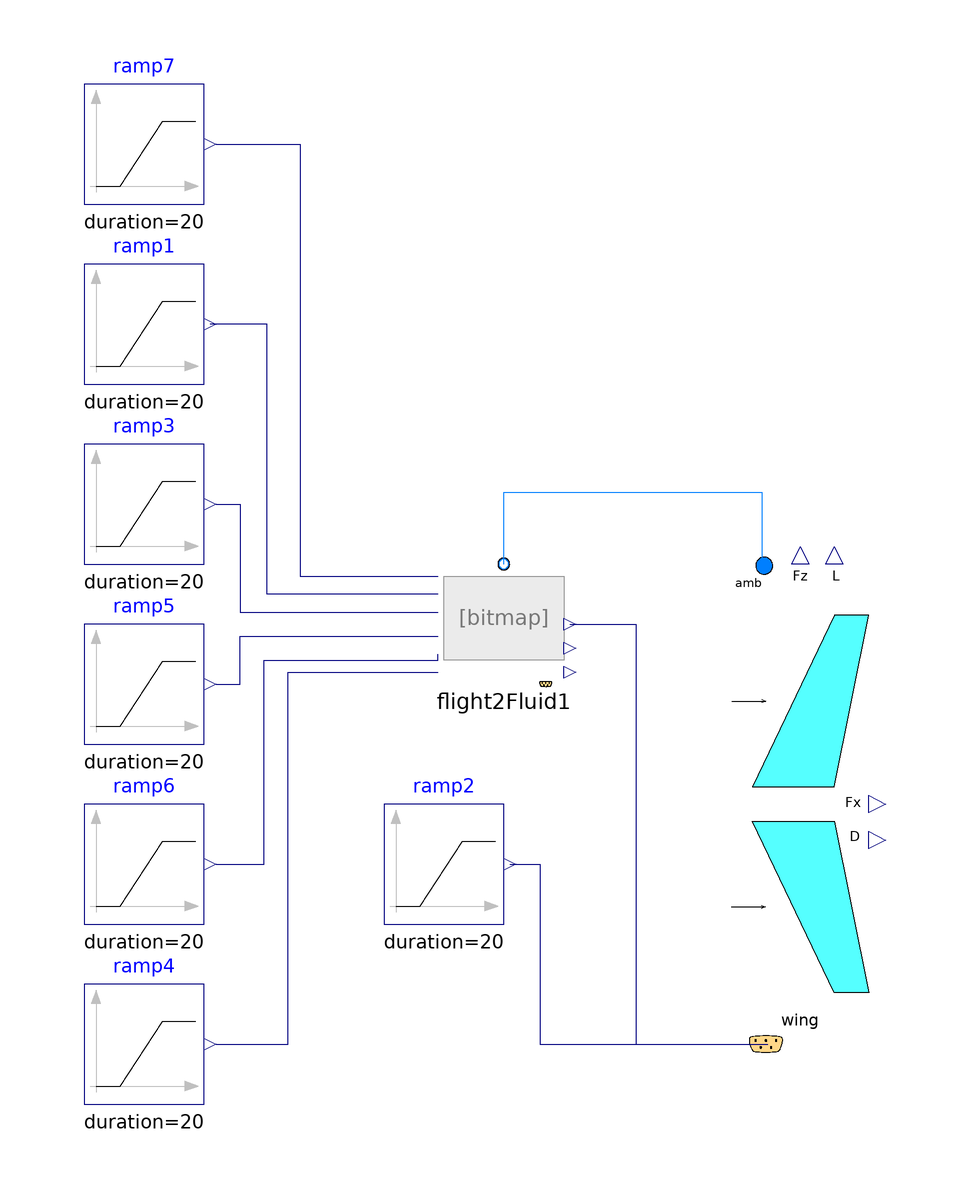

Above is the diagram view of the following Modelica model: its components placed by their Placement annotations and its connect equations drawn as lines.

model WingSimple00_test01
  extends Modelica.Icons.Example;
  //package engineAir = Modelica.Media.Air.DryAirNasa;
  package engineAir= AircraftDynamics.Media.DryAirMethaneMixture00;
  //----
  AircraftDynamics.Aerodynamics.Components.Flight2Fluid flight2Fluid1(redeclare package Medium = engineAir, MNdes = 0.3, switchInput_AoA = AircraftDynamics.Types.switches.switch_input.use_inputSignal, switchInput_MN = AircraftDynamics.Types.switches.switch_input.use_inputSignal, switchInput_alt = AircraftDynamics.Types.switches.switch_input.use_inputSignal, switchInput_dTamb = AircraftDynamics.Types.switches.switch_input.use_inputSignal, switchInput_relHum = AircraftDynamics.Types.switches.switch_input.use_inputSignal, switchInput_sideSlip = AircraftDynamics.Types.switches.switch_input.use_inputSignal) annotation(
    Placement(visible = true, transformation(origin = {-30, 10}, extent = {{-10, -10}, {10, 10}}, rotation = 0)));
  Modelica.Blocks.Sources.Ramp ramp1(duration = 20, height = 0, offset = 0.8, startTime = 30)  annotation(
    Placement(visible = true, transformation(origin = {-90, 60}, extent = {{-10, -10}, {10, 10}}, rotation = 0)));
  Modelica.Blocks.Sources.Ramp ramp2(duration = 20, height = 5 * Modelica.Constants.pi / 180, offset = 5 * Modelica.Constants.pi / 180, startTime = 30) annotation(
    Placement(visible = true, transformation(origin = {-40, -30}, extent = {{-10, -10}, {10, 10}}, rotation = 0)));
  Modelica.Blocks.Sources.Ramp ramp3(duration = 20, height = 0, offset = 0, startTime = 30) annotation(
    Placement(visible = true, transformation(origin = {-90, 30}, extent = {{-10, -10}, {10, 10}}, rotation = 0)));
  Modelica.Blocks.Sources.Ramp ramp4(duration = 20, height = 0, offset = 0, startTime = 30) annotation(
    Placement(visible = true, transformation(origin = {-90, -60}, extent = {{-10, -10}, {10, 10}}, rotation = 0)));
  Modelica.Blocks.Sources.Ramp ramp5(duration = 20, height = 0, offset = 0, startTime = 30) annotation(
    Placement(visible = true, transformation(origin = {-90, 0}, extent = {{-10, -10}, {10, 10}}, rotation = 0)));
  Modelica.Blocks.Sources.Ramp ramp6(duration = 20, height = 0, offset = 0, startTime = 30) annotation(
    Placement(visible = true, transformation(origin = {-90, -30}, extent = {{-10, -10}, {10, 10}}, rotation = 0)));
  Modelica.Blocks.Sources.Ramp ramp7(duration = 20, height = 0, offset = 0, startTime = 30) annotation(
    Placement(visible = true, transformation(origin = {-90, 90}, extent = {{-10, -10}, {10, 10}}, rotation = 0)));
  AircraftDynamics.Aerodynamics.Components.WingSimple00 wing(redeclare package Medium = engineAir) annotation(
    Placement(visible = true, transformation(origin = {19.4286, -20}, extent = {{-11.4286, -40}, {11.4286, 40}}, rotation = 0)));
equation
  connect(flight2Fluid1.y_Mn, wing.busFltStates1.Mn) annotation(
    Line(points = {{-19, 10}, {-8, 10}, {-8, -60}, {14, -60}}, color = {0, 0, 127}));
  connect(ramp2.y, wing.busFltStates1.alpha) annotation(
    Line(points = {{-29, -30}, {-24, -30}, {-24, -60}, {14, -60}}, color = {0, 0, 127}));
  connect(flight2Fluid1.u_Mn, ramp1.y) annotation(
    Line(points = {{-41, 15}, {-69.5, 15}, {-69.5, 60}, {-79, 60}}, color = {0, 0, 127}));
  connect(ramp3.y, flight2Fluid1.u_dTamb) annotation(
    Line(points = {{-78, 30}, {-74, 30}, {-74, 12}, {-41, 12}}, color = {0, 0, 127}));
  connect(ramp4.y, flight2Fluid1.u_relHum) annotation(
    Line(points = {{-78, -60}, {-66, -60}, {-66, 2}, {-41, 2}}, color = {0, 0, 127}));
  connect(ramp5.y, flight2Fluid1.u_AoA) annotation(
    Line(points = {{-78, 0}, {-74, 0}, {-74, 8}, {-41, 8}}, color = {0, 0, 127}));
  connect(ramp7.y, flight2Fluid1.u_alt) annotation(
    Line(points = {{-78, 90}, {-64, 90}, {-64, 18}, {-41, 18}}, color = {0, 0, 127}));
  connect(ramp6.y, flight2Fluid1.u_sideSlip) annotation(
    Line(points = {{-78, -30}, {-70, -30}, {-70, 4}, {-41, 4}, {-41, 5}}, color = {0, 0, 127}));
  connect(flight2Fluid1.port_fluidAmb, wing.port_amb) annotation(
    Line(points = {{-30, 20}, {-30, 32}, {13, 32}, {13, 20}}, color = {0, 127, 255}));
  annotation(
    Icon(coordinateSystem(initialScale = 0.05)),
    Diagram(coordinateSystem(initialScale = 0.05)),
  experiment(StartTime = 0, StopTime = 60, Tolerance = 1e-6, Interval = 0.002),
  __OpenModelica_simulationFlags(lv = "LOG_STATS", outputFormat = "mat", s = "dassl"));

end WingSimple00_test01;